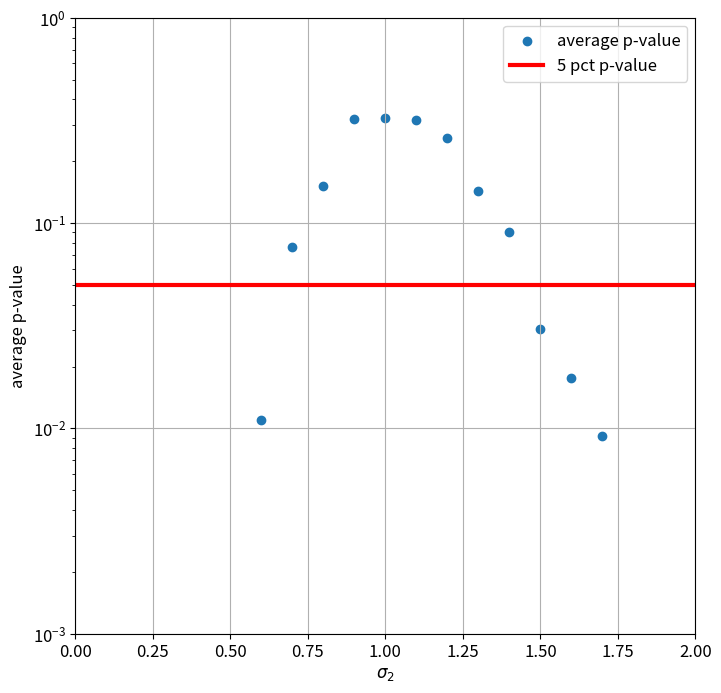

Write the Python code that produced this figure.
#!/usr/plocal/bin/python3

# 2D KS Test: Separation of Gaussian RVs
# 
# PHYS4730, Fall 2026
# 
# HW04 Problem 2
# 
# Reference: Press and Teukolsky, "Kolmogorov-Smirnov Test for
# Two-Dimensional Data", Computers in Physics <b>2</b>, 74 (1988). 
# 
# JB's solution.

import numpy as np
import scipy.optimize as SciOpt
import scipy.stats as SciStat
from numpy import random as rnd
from numpy import linalg as LA
import matplotlib.pyplot as plt

import matplotlib
matplotlib.rcParams.update({'font.size': 12})

######################
def quadct(x,y,xx,yy):
######################
    
### function to return normalized ###
### fraction in each quadrant     ###

    nn = len(xx)
    
    na,nb,nc,nd = 0.0,0.0,0.0,0.0
    
    for k in np.arange(0,nn):
        if(yy[k] > y):
            if(xx[k] > x):
                na += 1.0
            else:
                nb += 1.0
        else:
            if(xx[k] > x):
                nd += 1.0
            else:
                nc += 1.0
        
    fa = na/nn
    fb = nb/nn
    fc = nc/nn
    fd = nd/nn
    
    return fa,fb,fc,fd

#############
def QKS(lam):
#############
    
### function to generate KS probability ###
### (Eq 3 of Press and Teukolsky)       ###

    nterms = 20
    temp   = 0.0
    
    for j in range(1,nterms):
        temp += pow(-1.0,j-1)*np.exp(-2.0*j*j*lam*lam)
    
    return 2.0*temp

########################
def ks2d2s(x1,y1,x2,y2):
########################
    
### function to generate 2D KS statistic ###

    n1 = len(x1)
    n2 = len(x2)
    
    # use points in first sample as origins 
    
    d1 = 0.0
    j1 = -99
    
    for j in np.arange(0,n1):
        
        fa,fb,fc,fd = quadct(x1[j],y1[j],x1,y1)
        ga,gb,gc,gd = quadct(x1[j],y1[j],x2,y2)
        
        test = np.max([np.abs(fa-ga),np.abs(fb-gb),np.abs(fc-gc),np.abs(fd-gd)])
        if(d1 < test):
            d1 = test
            j1 = j
    
    # use points in second sample as origins
    
    d2 = 0.0
    j2 = -99
    
    for j in np.arange(0,n2):
        
        fa,fb,fc,fd = quadct(x2[j],y2[j],x1,y1)
        ga,gb,gc,gd = quadct(x2[j],y2[j],x2,y2)
        
        test = np.max([np.abs(fa-ga),np.abs(fb-gb),np.abs(fc-gc),np.abs(fd-gd)])
        if(d2 < test):
            d2 = test
            j2 = j
    
    # get the average KS statistic
    
    d = 0.5*(d1+d2)
    
    # a factor we'll need to get probability
    
    sqen = np.sqrt(n1*n2/(n1+n2))          # Eq 9 P&T
    
    # get linear correlation coefficient for each sample
    
    r1 = np.corrcoef(x1, y1)[0,1]   
    r2 = np.corrcoef(x2, y2)[0,1]
    rr = np.sqrt(1.0-0.5*(r1*r1+r2*r2))
    
    # get probability from KS probability function
    
    prob = QKS(d*sqen/(1.0+rr*(0.25-0.75/sqen)))            # Eq 8 P&T
    
    # return values
        
    return d, prob

###################
### main script ### 
###################

### Generate our own 2D RVs, to find width    ### 
### difference at which we can 95% confidence ###
### of detection...                           ###

### data set 1 ###

N1   = 100
MU1X = 0.0
MU1Y = 0.0
SG1X = 1.0
SG1Y = 1.0

### data set 2 ###

N2   = 100
MU2X = 0.0
MU2Y = 0.0
SG2X = np.arange(0.4,1.8,0.1)
SG2Y = np.arange(0.4,1.8,0.1)

NAVG   = 100
KSPROB = np.zeros(NAVG)
ksp    = np.zeros(len(SG2X))

print("")

for i in np.arange(0,len(SG2X)):       # loop over sigma_2
     
    for j in np.arange(0,NAVG):        # loop over datasets for averaging
        
        RV1X = rnd.normal(MU1X,   SG1X,N1)
        RV1Y = rnd.normal(MU1Y,   SG1Y,N1)
        RV2X = rnd.normal(MU2X,   SG2X[i],N2)
        RV2Y = rnd.normal(MU2Y,   SG2Y[i],N2)
    
        D,KSPROB[j] = ks2d2s(RV1X,RV1Y,RV2X,RV2Y)
                
    ksp[i] = np.mean(KSPROB)
    print("width of RV2: %5.2f  Mean p-value: %6.4f" % (SG2X[i],ksp[i]))

print("")
    
### ... and make a final plot ###

plt.figure(figsize=(8,8))
plt.subplot(1,1,1)

plt.scatter(SG2X,ksp,label="average p-value")
plt.xlabel("$\\sigma_2$")
plt.ylabel("average p-value")
plt.yscale("log")
plt.plot([0.0,2.0],[0.05,0.05],color='r',linewidth=3,label="5 pct p-value")
plt.axis([0.0,2.0,0.001,1.0])
plt.grid()
plt.legend(loc="upper right")

plt.savefig("2dks.png")
plt.show()

#
